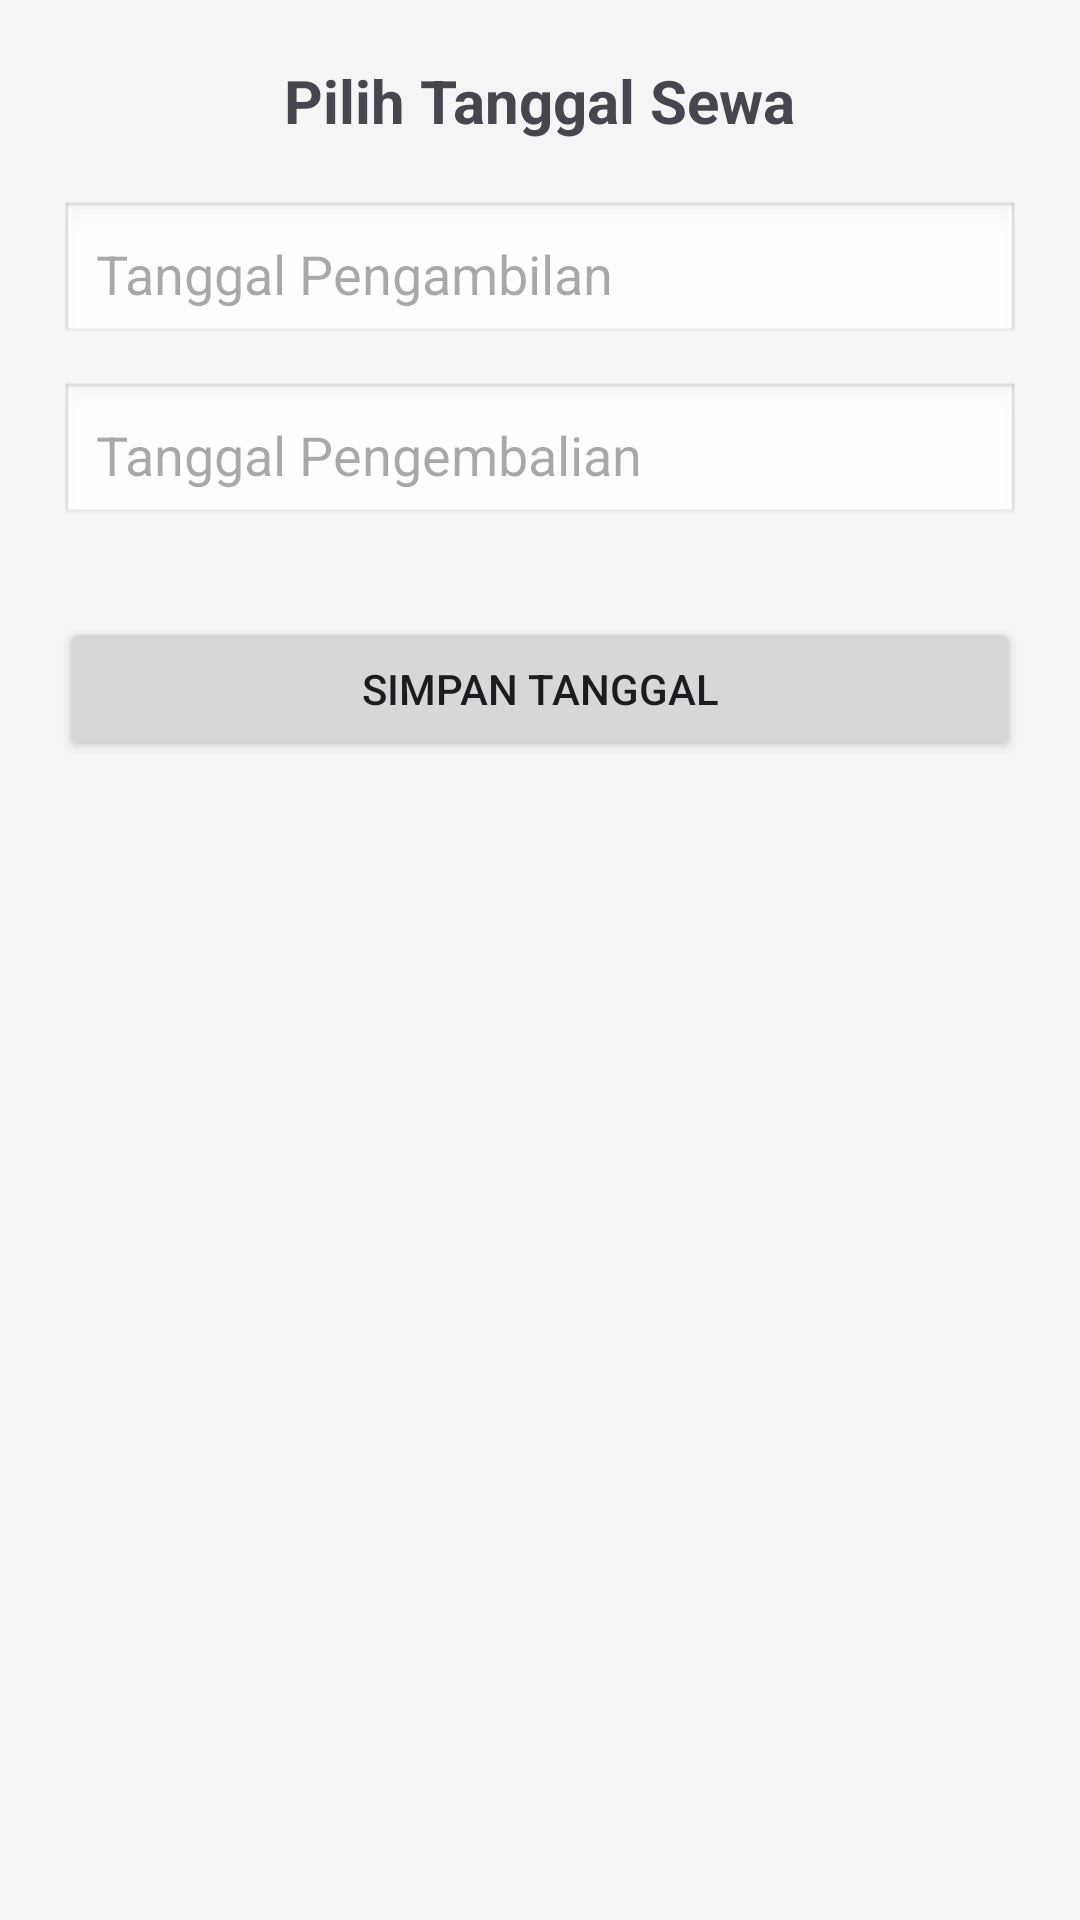

Produce the Android XML layout that renders to this screen, including the resource entries it uses.
<!-- AndroidManifest.xml: application theme Theme.MahaRental_FIX -->
<!-- res/layout/activity_pilih_tanggal.xml -->
<?xml version="1.0" encoding="utf-8"?>
<LinearLayout xmlns:android="http://schemas.android.com/apk/res/android"
    android:orientation="vertical"
    android:padding="20dp"
    android:background="#F5F5F5"
    android:layout_width="match_parent"
    android:layout_height="match_parent">

    <TextView
        android:text="Pilih Tanggal Sewa"
        android:textSize="20sp"
        android:textStyle="bold"
        android:layout_gravity="center"
        android:layout_marginBottom="20dp"
        android:layout_width="wrap_content"
        android:layout_height="wrap_content"/>

    
    <EditText
        android:id="@+id/etTanggalAmbil"
        android:hint="Tanggal Pengambilan"
        android:focusable="false"
        android:drawableStart="@drawable/baseline_calendar_month_24"
        android:padding="12dp"
        android:background="@android:drawable/edit_text"
        android:layout_width="match_parent"
        android:layout_height="wrap_content"/>

    
    <EditText
        android:id="@+id/etTanggalKembali"
        android:hint="Tanggal Pengembalian"
        android:focusable="false"
        android:drawableStart="@drawable/baseline_calendar_month_24"
        android:padding="12dp"
        android:layout_marginTop="12dp"
        android:background="@android:drawable/edit_text"
        android:layout_width="match_parent"
        android:layout_height="wrap_content"/>

    
    <Button
        android:id="@+id/btnSimpanTanggal"
        android:text="Simpan Tanggal"
        android:layout_marginTop="30dp"
        android:layout_width="match_parent"
        android:layout_height="wrap_content"/>

</LinearLayout>
<!-- resources referenced by this layout -->
<resources>
  <style name="Theme.MahaRental_FIX" parent="Base.Theme.MahaRental_FIX" />
  <style name="Base.Theme.MahaRental_FIX" parent="Theme.Material3.DayNight.NoActionBar">
          
          
      </style>
</resources>
